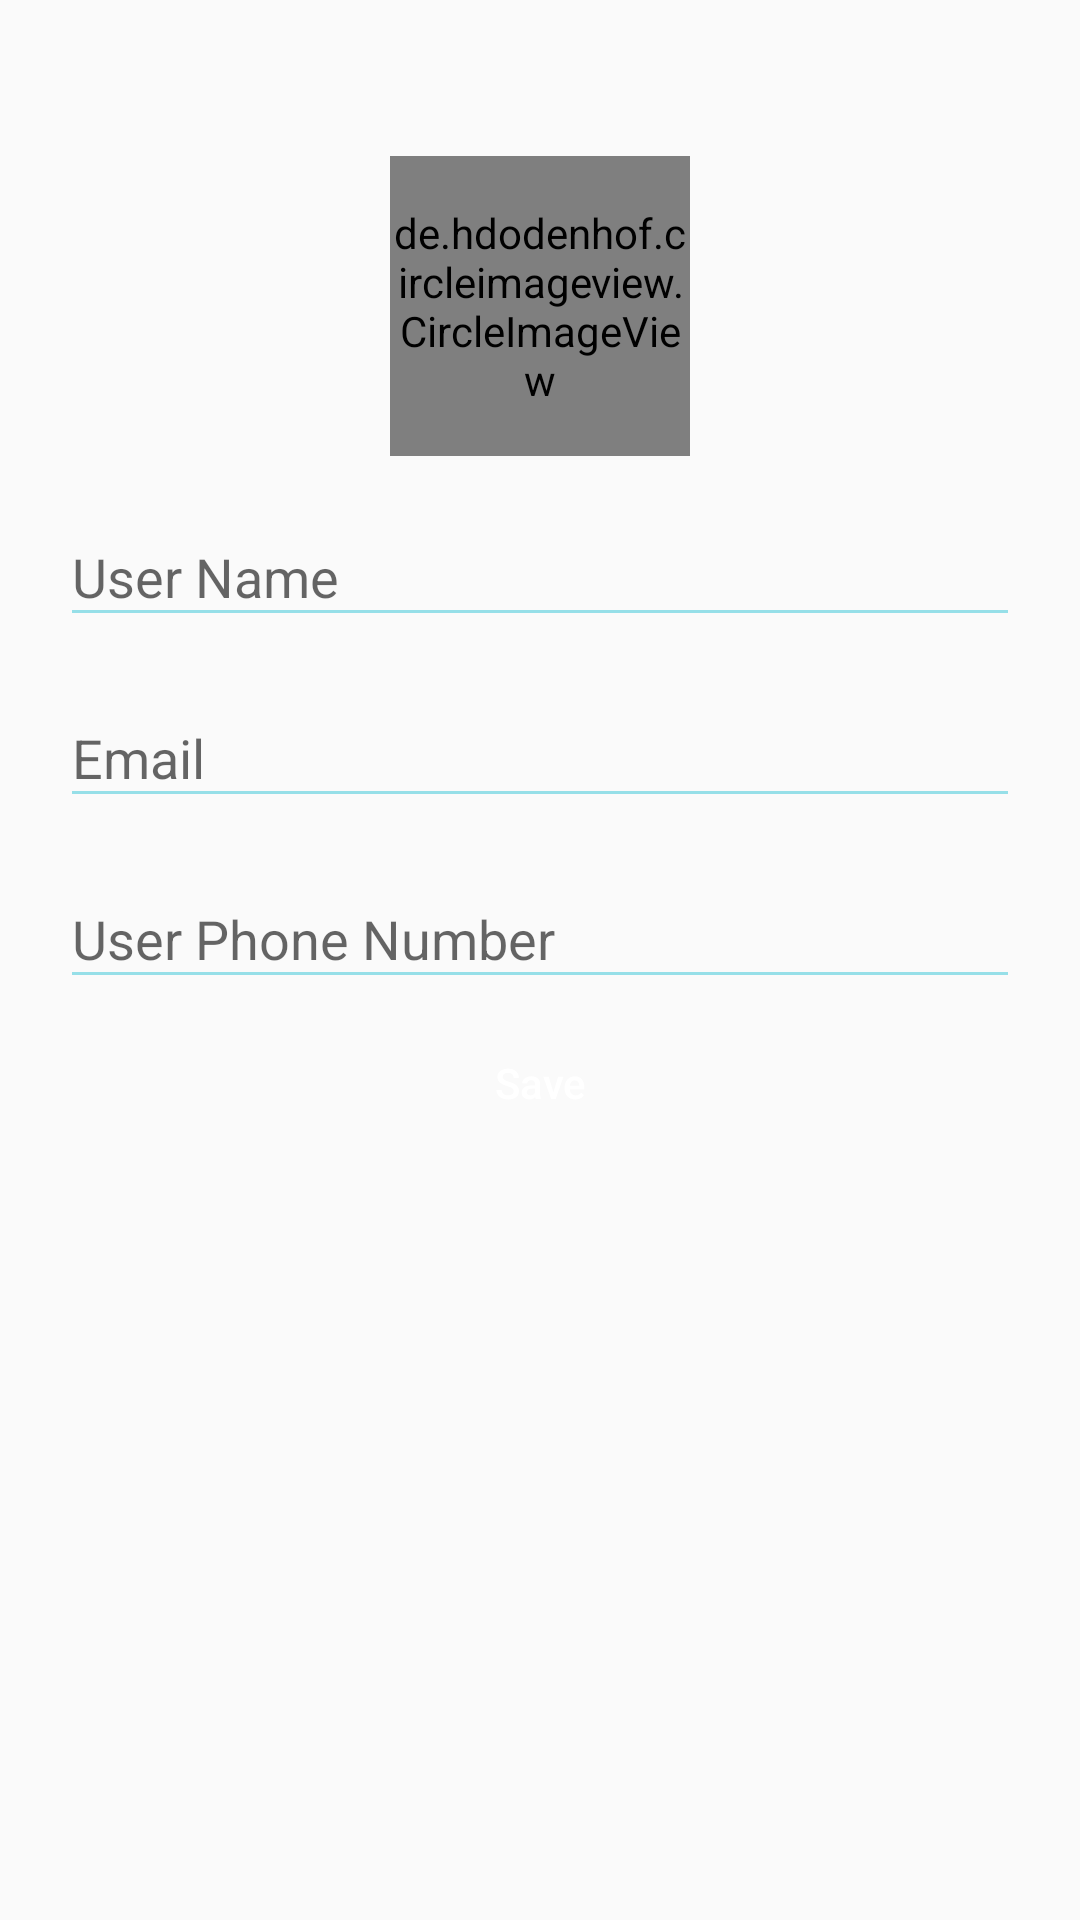

The Android layout XML behind this screen, and the referenced resources:
<!-- AndroidManifest.xml: application theme AppTheme.NoActionBar -->
<!-- res/layout/user_registration.xml -->
<?xml version="1.0" encoding="utf-8"?>
<android.support.constraint.ConstraintLayout
    xmlns:android="http://schemas.android.com/apk/res/android"
    xmlns:app="http://schemas.android.com/apk/res-auto"
    xmlns:tools="http://schemas.android.com/tools"
    android:layout_width="match_parent"
    android:padding="20sp"
    android:layout_height="match_parent">

    <de.hdodenhof.circleimageview.CircleImageView
        android:id="@+id/userIcon"
        android:layout_width="100sp"
        android:layout_height="100sp"
        app:civ_circle_background_color="@color/colorPrimary"
        android:layout_marginTop="32dp"
        android:src="@drawable/image_placeholder"
        app:layout_constraintEnd_toEndOf="parent"
        app:layout_constraintStart_toStartOf="parent"
        app:layout_constraintTop_toTopOf="parent" />

    <android.support.design.widget.TextInputLayout
        android:id="@+id/layDisplayName"
        android:layout_width="match_parent"
        android:layout_height="wrap_content"
        android:layout_marginTop="8dp"
        app:layout_constraintTop_toBottomOf="@+id/userIcon">

        <android.support.design.widget.TextInputEditText
            android:layout_width="match_parent"
            android:layout_height="wrap_content"
            android:id="@+id/inputUserName"
            android:hint="User Name" />
    </android.support.design.widget.TextInputLayout>

    <android.support.design.widget.TextInputLayout
        android:id="@+id/layUserEmail"
        android:layout_width="match_parent"
        android:layout_height="wrap_content"
        android:layout_marginTop="8dp"
        app:layout_constraintEnd_toEndOf="parent"
        app:layout_constraintStart_toStartOf="parent"
        app:layout_constraintTop_toBottomOf="@+id/layDisplayName">

        <android.support.design.widget.TextInputEditText
            android:layout_width="match_parent"
            android:layout_height="wrap_content"
            android:hint="Email" />
    </android.support.design.widget.TextInputLayout>

    <android.support.design.widget.TextInputLayout
        android:id="@+id/layUserNumber"
        android:layout_width="match_parent"
        android:layout_height="wrap_content"
        android:layout_marginTop="8dp"
        app:layout_constraintEnd_toEndOf="parent"
        app:layout_constraintStart_toStartOf="parent"
        app:layout_constraintTop_toBottomOf="@+id/layUserEmail">

        <android.support.design.widget.TextInputEditText
            android:layout_width="match_parent"
            android:layout_height="wrap_content"
            android:hint="User Phone Number"/>
    </android.support.design.widget.TextInputLayout>

    <Button
        android:layout_width="wrap_content"
        android:layout_height="40dp"
        android:layout_marginEnd="8dp"
        android:layout_marginLeft="8dp"
        android:layout_marginRight="8dp"
        android:layout_marginStart="8dp"
        android:layout_marginTop="8dp"
        android:textAllCaps="false"
        android:text="Save"
        android:textColor="@color/colorWhite"
        android:background="@drawable/rating_background"
        app:layout_constraintEnd_toEndOf="@+id/layUserNumber"
        app:layout_constraintStart_toStartOf="@+id/layUserNumber"
        app:layout_constraintTop_toBottomOf="@+id/layUserNumber" />


</android.support.constraint.ConstraintLayout>
<!-- resources referenced by this layout -->
<resources>
  <color name="colorPrimary">#96DFE8</color>
  <color name="colorWhite">#ffffff</color>
  <style name="AppTheme.NoActionBar">
          <item name="windowActionBar">false</item>
          <item name="android:statusBarColor" tools:targetAPI="21">
              @color/colorPrimary
          </item>
          <item name="android:navigationBarColor" tools:targetAPI="21">
              @color/colorPrimary
          </item>
          <item name="windowNoTitle">true</item>
          <item name="colorControlNormal">@color/colorPrimary</item>
  
      </style>
</resources>
